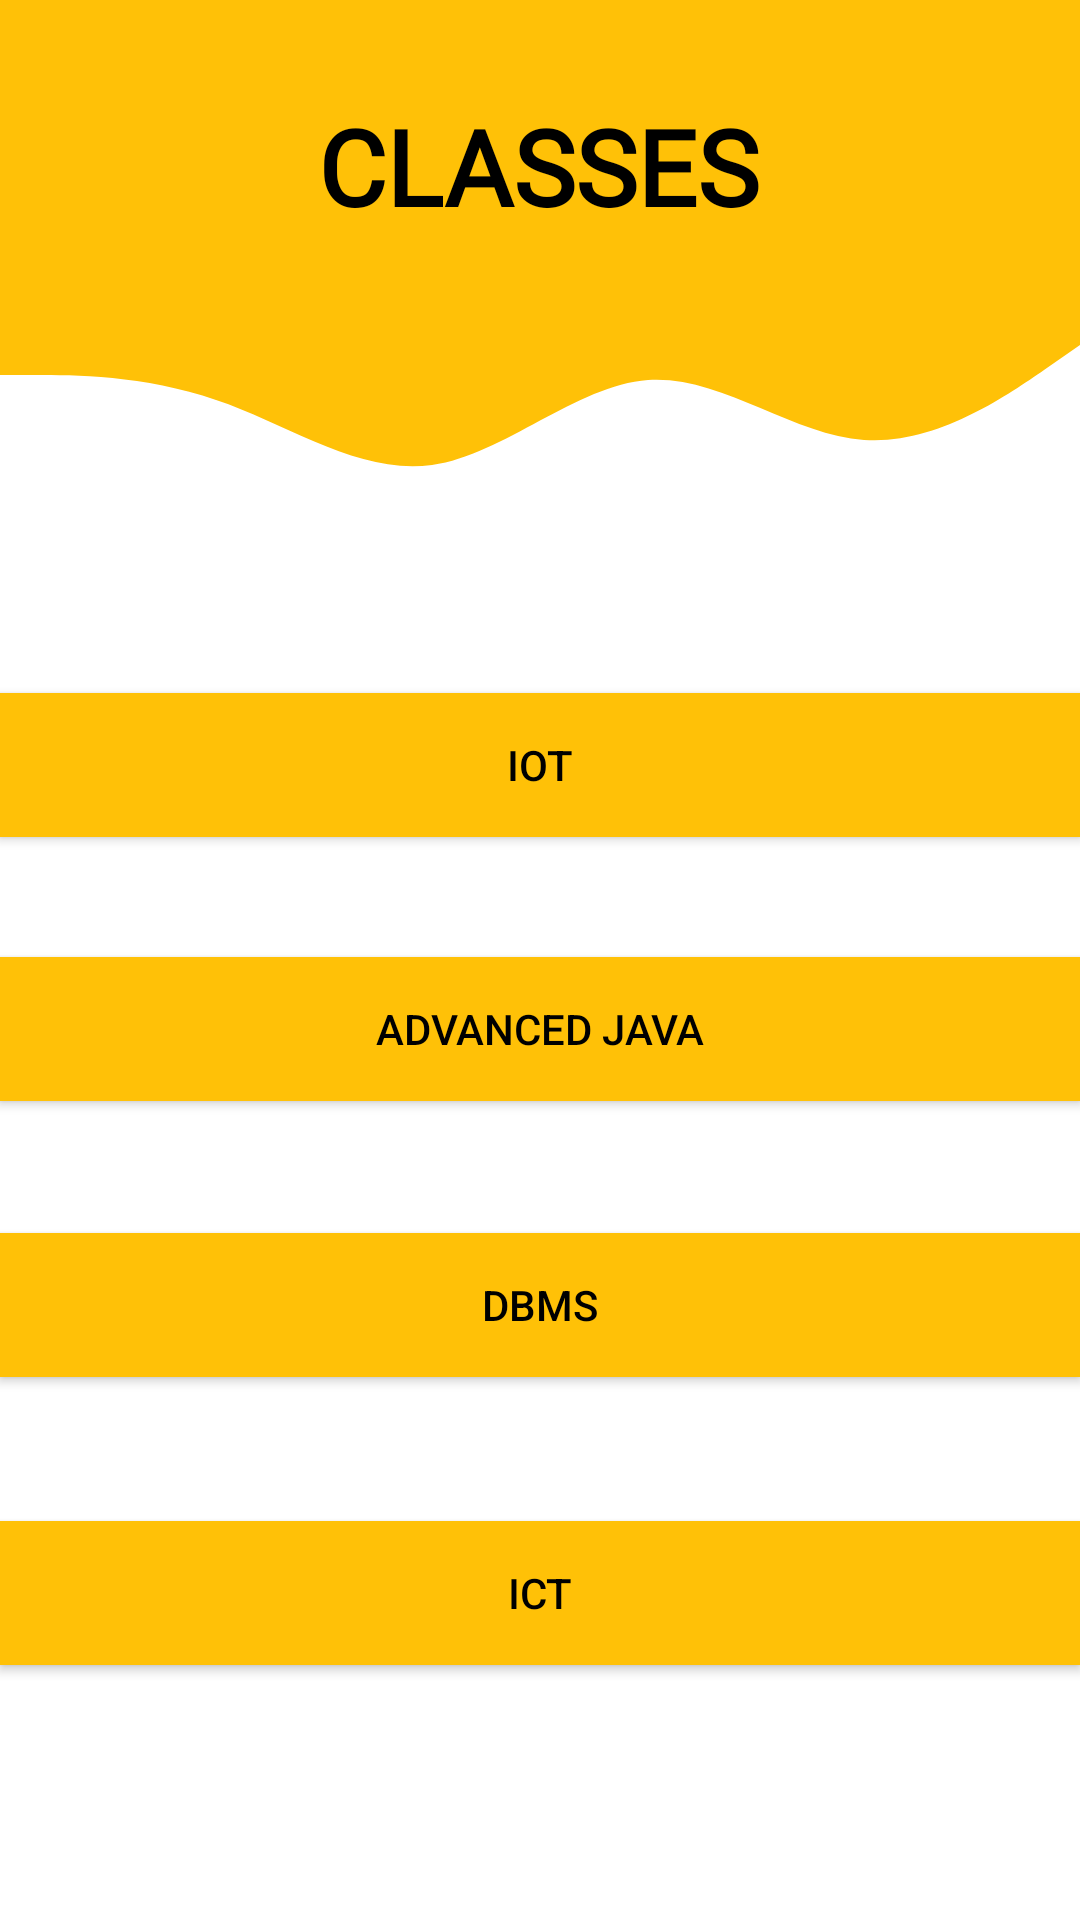

Here is an Android app screen rendered from its layout file. Give the layout XML and the strings, colors and styles it references.
<!-- AndroidManifest.xml: application theme AppTheme -->
<!-- res/layout/activity_home.xml -->
<?xml version="1.0" encoding="utf-8"?>
<androidx.constraintlayout.widget.ConstraintLayout xmlns:android="http://schemas.android.com/apk/res/android"
    xmlns:app="http://schemas.android.com/apk/res-auto"
    xmlns:tools="http://schemas.android.com/tools"
    android:layout_width="match_parent"
    android:layout_height="match_parent"
    android:orientation="vertical"

    tools:context=".HomeActivity">

    <Button
        android:id="@+id/btn_dbms"
        android:layout_width="match_parent"
        android:layout_height="wrap_content"
        android:layout_marginTop="44dp"
        android:background="@color/colorPrimary"
        android:text="DBMS"

        android:elevation="25dp"
        android:outlineProvider="paddedBounds"


        android:textColor="@android:color/black"
        app:layout_constraintTop_toBottomOf="@+id/btn_java"
        tools:layout_editor_absoluteX="0dp" />

    <View
        android:id="@+id/topView"
        android:layout_width="match_parent"
        android:layout_height="95dp"
        android:background="@color/colorPrimary"
        app:layout_constraintEnd_toEndOf="parent"
        app:layout_constraintHorizontal_bias="0.0"
        app:layout_constraintStart_toStartOf="parent"
        app:layout_constraintTop_toTopOf="parent" />

    <TextView
        android:layout_width="wrap_content"
        android:layout_height="61dp"
        android:layout_marginTop="32dp"
        android:fontFamily="@font/mclaren"
        android:text="CLASSES"
        android:textColor="@android:color/black"
        android:textSize="35dp"
        android:textStyle="bold"
        app:layout_constraintEnd_toEndOf="parent"
        app:layout_constraintHorizontal_bias="0.497"
        app:layout_constraintStart_toStartOf="parent"
        app:layout_constraintTop_toTopOf="parent" />

    <View
        android:id="@+id/view3"
        android:layout_width="wrap_content"
        android:layout_height="100dp"
        android:background="@drawable/upper_body"
        android:rotation="180"
        app:layout_constraintEnd_toEndOf="parent"
        app:layout_constraintHorizontal_bias="0.0"
        app:layout_constraintStart_toStartOf="parent"
        app:layout_constraintTop_toBottomOf="@+id/topView" />


    <Button
        android:id="@+id/btn_iot"
        android:layout_width="match_parent"
        android:layout_height="wrap_content"
        android:layout_marginTop="36dp"
        android:background="@color/colorPrimary"
        android:text="IOT"
        android:textColor="@android:color/black"
        app:layout_constraintTop_toBottomOf="@+id/view3"
        tools:layout_editor_absoluteX="0dp" />

    <Button
        android:id="@+id/btn_java"
        android:layout_width="match_parent"
        android:layout_height="wrap_content"
        android:layout_marginTop="40dp"
        android:background="@color/colorPrimary"
        android:text="Advanced JAVA"
        android:textColor="@android:color/black"
        app:layout_constraintTop_toBottomOf="@+id/btn_iot"
        tools:layout_editor_absoluteX="0dp" />

    <Button
        android:id="@+id/btn_ict"
        android:layout_width="match_parent"
        android:layout_height="wrap_content"

        android:layout_marginTop="48dp"
        android:background="@color/colorPrimary"
        android:text="ICT"
        android:textColor="@android:color/black"
        app:layout_constraintTop_toBottomOf="@+id/btn_dbms"
        tools:layout_editor_absoluteX="0dp" />


</androidx.constraintlayout.widget.ConstraintLayout>
<!-- resources referenced by this layout -->
<resources>
  <color name="colorPrimary">#FFC107</color>
  <!-- drawable upper_body (drawable) -->
  <vector xmlns:android="http://schemas.android.com/apk/res/android"
      android:width="1440dp"
      android:height="320dp"
      android:viewportWidth="1440"
      android:viewportHeight="320">
    <path
        android:pathData="M0,256L48,229.3C96,203 192,149 288,154.7C384,160 480,224 576,218.7C672,213 768,139 864,128C960,117 1056,171 1152,197.3C1248,224 1344,224 1392,224L1440,224L1440,320L1392,320C1344,320 1248,320 1152,320C1056,320 960,320 864,320C768,320 672,320 576,320C480,320 384,320 288,320C192,320 96,320 48,320L0,320Z"
        android:fillColor="#FFC107"/>
  </vector>
  <style name="AppTheme" parent="Theme.MaterialComponents.Light.NoActionBar">
          
          <item name="colorPrimary">@color/colorPrimary</item>
          <item name="colorPrimaryDark">@color/colorPrimaryDark</item>
          <item name="colorAccent">@color/colorAccent</item>
      </style>
  <color name="colorPrimaryDark">#FFC107</color>
  <color name="colorAccent">#FFC107</color>
</resources>
